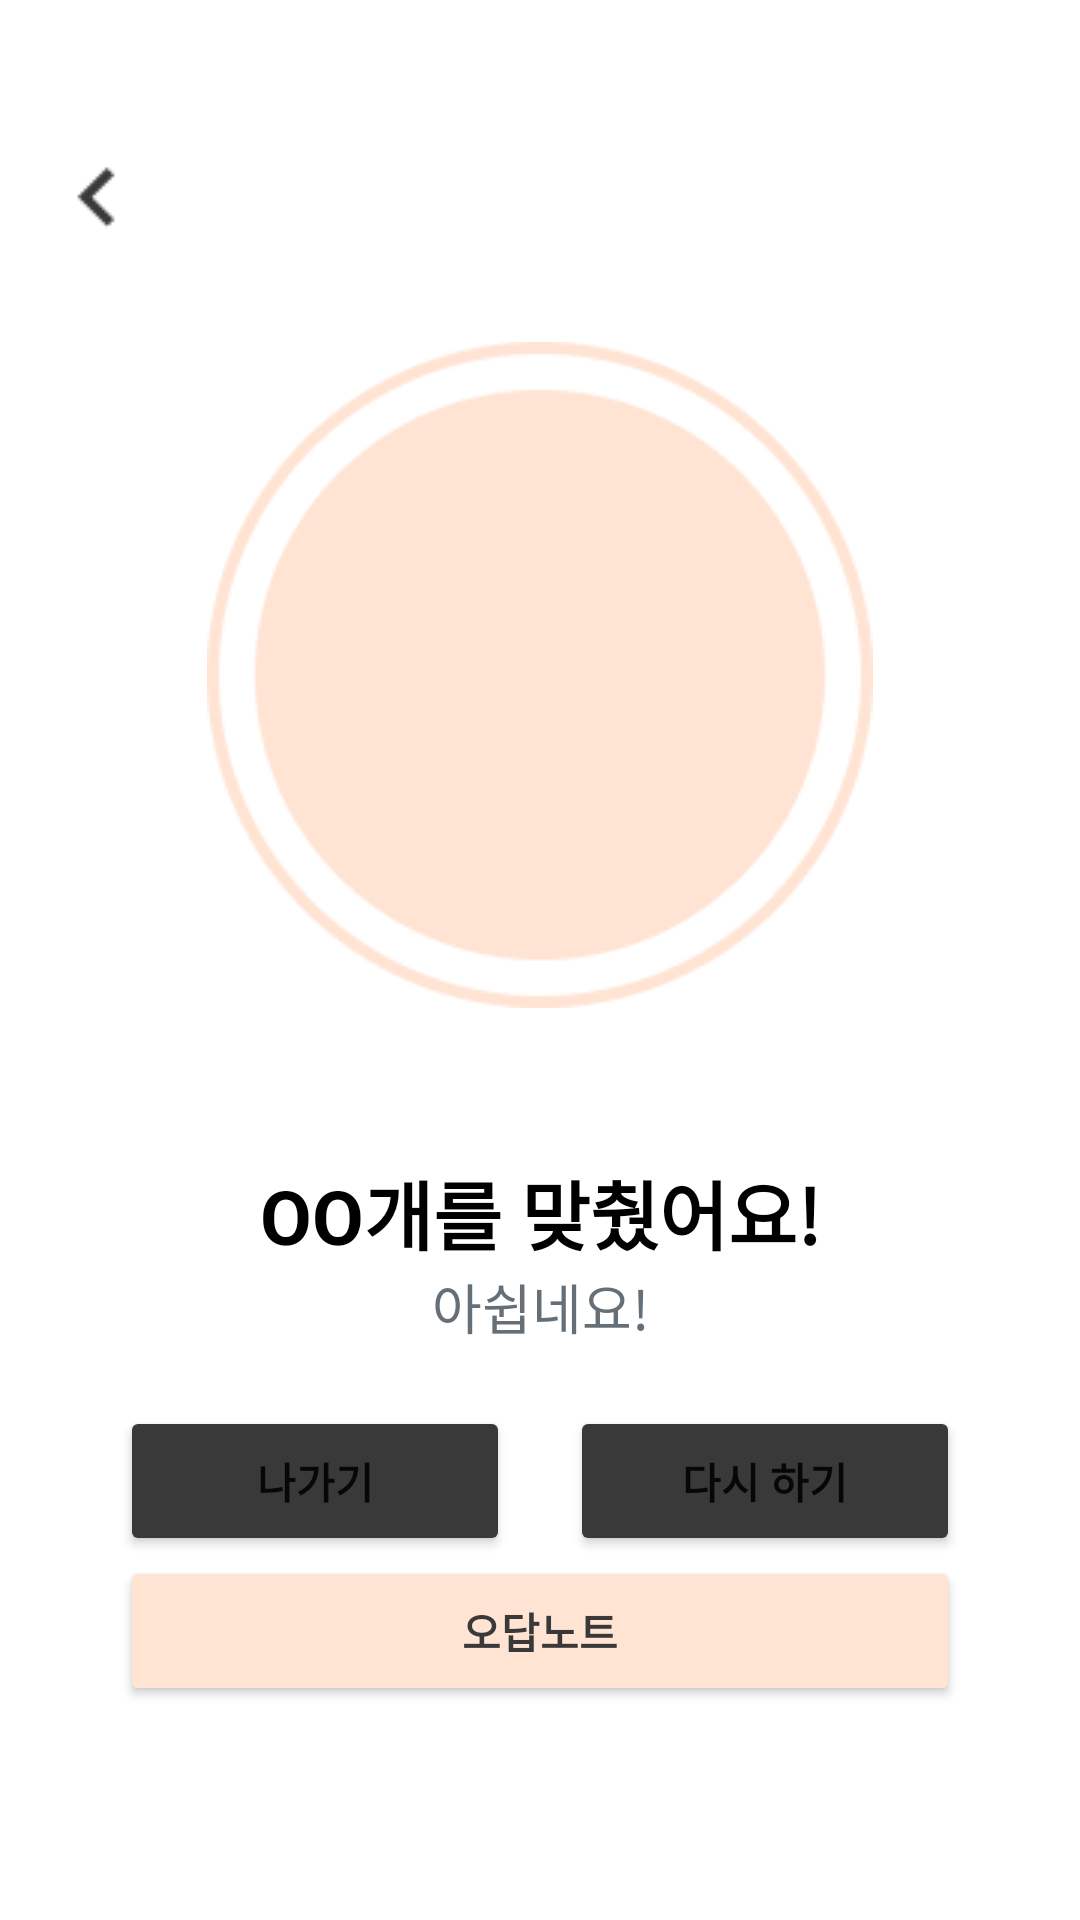

Layout XML and referenced resources for this Android screen:
<!-- AndroidManifest.xml: application theme Theme.MaumCatcher -->
<!-- res/layout/guessname_lose.xml -->
<?xml version="1.0" encoding="utf-8"?>
<androidx.constraintlayout.widget.ConstraintLayout xmlns:android="http://schemas.android.com/apk/res/android"
    android:layout_width="match_parent"
    android:layout_height="match_parent">

    <LinearLayout
        android:layout_width="match_parent"
        android:layout_height="match_parent"
        android:orientation="vertical">

        <ImageView
            android:id="@+id/leftIMG"
            android:layout_width="wrap_content"
            android:layout_height="wrap_content"
            android:layout_marginTop="50dp"
            android:layout_marginLeft="16dp"
            android:src="@drawable/left_arrow_image" />

        <FrameLayout
            android:layout_width="match_parent"
            android:layout_height="wrap_content"
            android:layout_marginTop="32dp">

            <ImageView
                android:id="@+id/circle_image"
                android:layout_width="match_parent"
                android:layout_height="match_parent"
                android:src="@drawable/circle_image" />

            <ImageView
                android:id="@+id/level"
                android:layout_width="match_parent"
                android:layout_height="130dp"
                android:layout_marginTop="48dp"
                android:src="@drawable/level5" />
        </FrameLayout>

        <TextView
            android:id="@+id/scoreTXT"
            android:layout_width="match_parent"
            android:layout_height="wrap_content"
            android:layout_marginTop="50dp"
            android:text="OO개를 맞췄어요!"
            android:textAlignment="center"
            android:textColor="@color/black"
            android:textSize="25dp"
            android:textStyle="bold" />

        <TextView
            android:id="@+id/explainTXT"
            android:layout_width="match_parent"
            android:layout_height="wrap_content"
            android:text="아쉽네요!"
            android:textAlignment="center"
            android:textColor="#656F77"
            android:textSize="18dp" />

        <LinearLayout
            android:layout_width="wrap_content"
            android:layout_height="wrap_content"
            android:layout_gravity="center"
            android:layout_marginTop="20dp"
            android:orientation="horizontal">

            <Button
                android:id="@+id/endBTN"
                android:layout_width="130dp"
                android:layout_height="50dp"
                android:layout_marginRight="10dp"
                android:backgroundTint="@color/darkbrown"
                android:textSize="14sp"
                android:textStyle="bold"
                android:onClick="EndButton"
                android:text="나가기" />

            <Button
                android:id="@+id/nextBTN"
                android:layout_width="130dp"
                android:layout_height="50dp"
                android:layout_marginLeft="10dp"
                android:backgroundTint="@color/darkbrown"
                android:textSize="14sp"
                android:textStyle="bold"
                android:onClick="NewButton"
                android:text="다시 하기" />

        </LinearLayout>

        <Button
            android:id="@+id/checkBT"
            android:layout_width="280dp"
            android:layout_height="50dp"
            android:layout_gravity="center"
            android:backgroundTint="@color/pink"
            android:textSize="14sp"
            android:textColor="@color/darkbrown"
            android:textStyle="bold"
            android:onClick="checkAnswer"
            android:text="오답노트" />

    </LinearLayout>

</androidx.constraintlayout.widget.ConstraintLayout>
<!-- resources referenced by this layout -->
<resources>
  <color name="black">#FF000000</color>
  <color name="darkbrown">#393939</color>
  <color name="pink">#FFE3D3</color>
  <!-- drawable circle_image: png bitmap (drawable, 7092 bytes) -->
  <!-- drawable left_arrow_image: png bitmap (drawable, 372 bytes) -->
  <style name="Theme.MaumCatcher" parent="Theme.MaterialComponents.DayNight.DarkActionBar">
          
          <item name="windowNoTitle">true</item>
          <item name="colorPrimary">@color/purple_500</item>
          <item name="colorPrimaryVariant">#E7F6FF</item>
          <item name="colorOnPrimary">@color/white</item>
          
          <item name="colorSecondary">@color/teal_200</item>
          <item name="colorSecondaryVariant">@color/teal_700</item>
          <item name="colorOnSecondary">@color/black</item>
          
          <item name="android:statusBarColor">?attr/colorPrimaryVariant</item>
          
      </style>
  <color name="purple_500">#FF6200EE</color>
  <color name="white">#FFFFFFFF</color>
  <color name="teal_200">#FF03DAC5</color>
  <color name="teal_700">#FF018786</color>
</resources>
